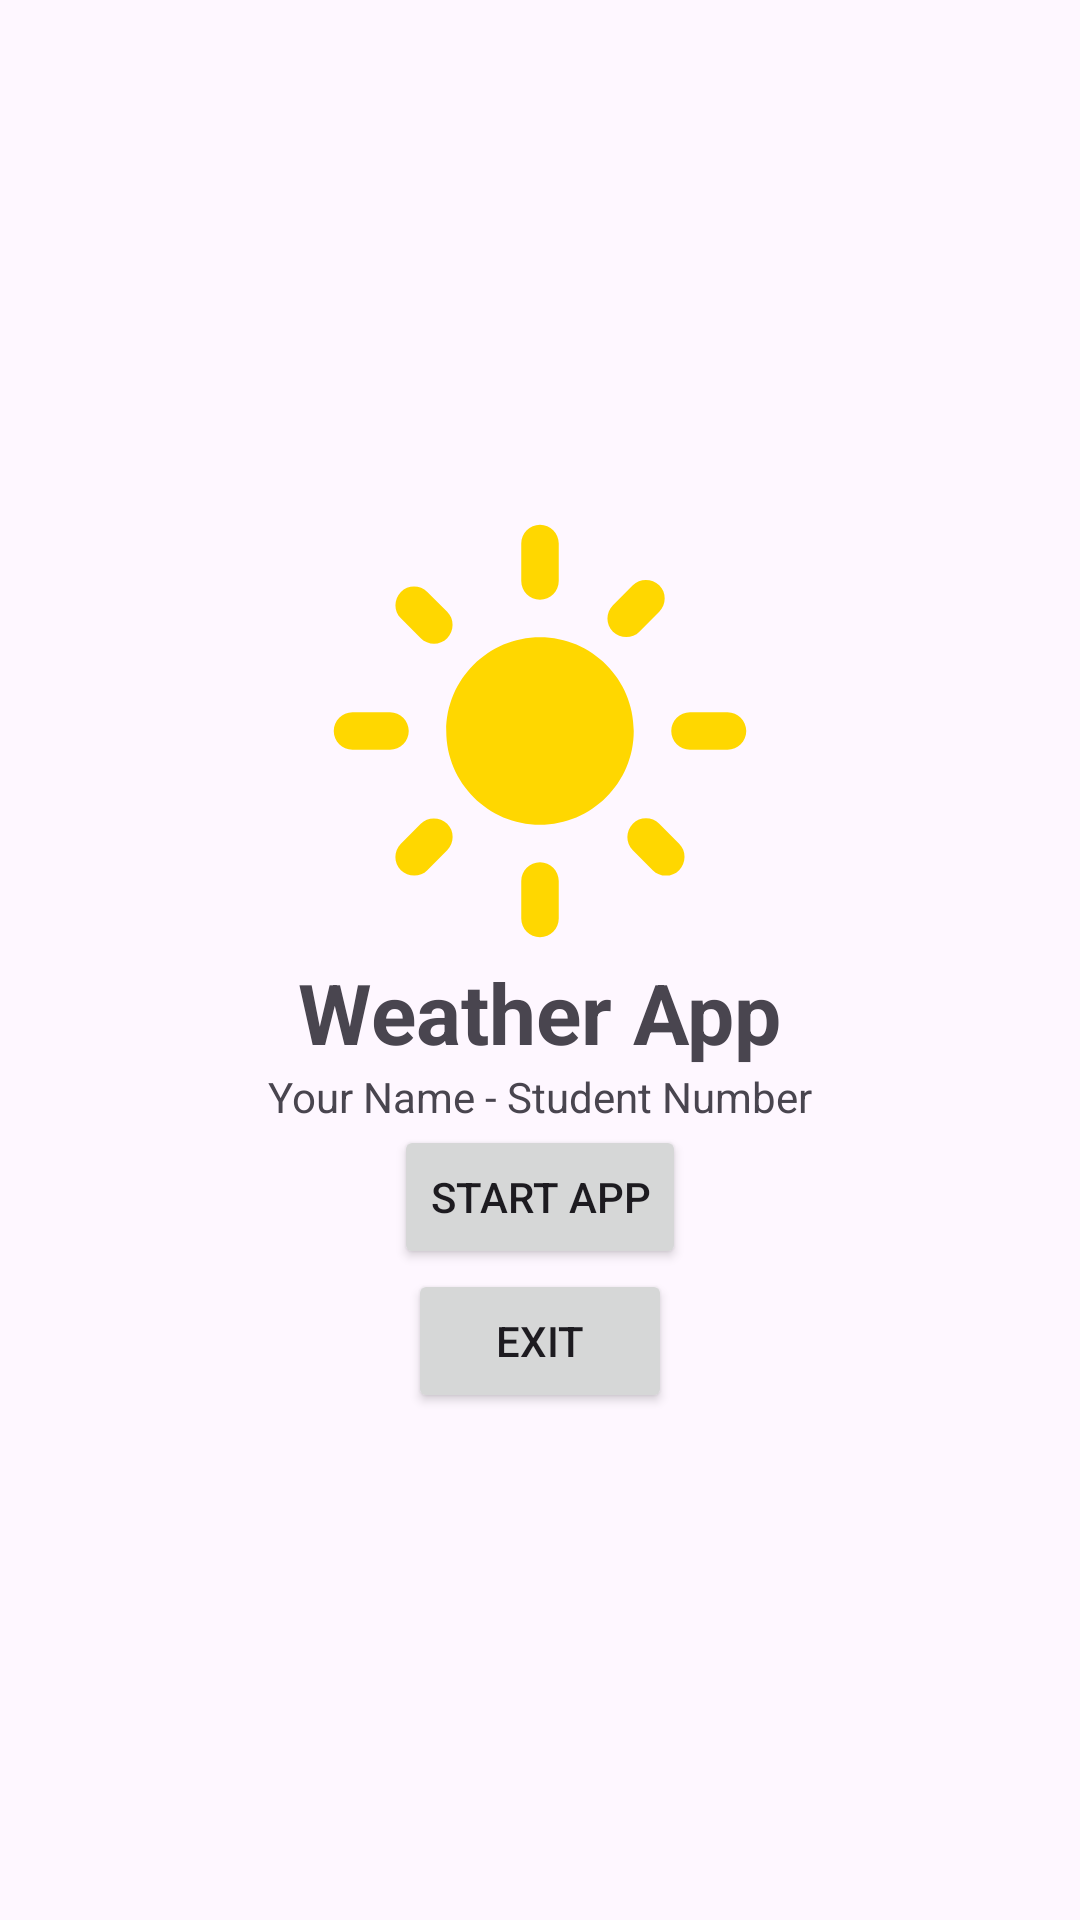

This screen was rendered from an Android layout file. Write that file and the resources it references.
<!-- AndroidManifest.xml: application theme Theme.WeeklyWeatherApp -->
<!-- res/layout/activity_splash.xml -->
<?xml version="1.0" encoding="utf-8"?>
<LinearLayout
    xmlns:android="http://schemas.android.com/apk/res/android"
    android:id="@+id/main"
    android:layout_width="match_parent"
    android:layout_height="match_parent"
    android:orientation="vertical"
    android:gravity="center"
    android:padding="20dp">

    <ImageView
        android:layout_width="150dp"
        android:layout_height="150dp"
        android:src="@drawable/logo_weather"/>

    <TextView
        android:layout_width="wrap_content"
        android:layout_height="wrap_content"
        android:text="Weather App"
        android:textSize="28sp"
        android:textStyle="bold"/>

    <TextView
        android:layout_width="wrap_content"
        android:layout_height="wrap_content"
        android:text="Your Name - Student Number"/>

    <Button
        android:id="@+id/btnStart"
        android:layout_width="wrap_content"
        android:layout_height="wrap_content"
        android:text="Start App"/>

    <Button
        android:id="@+id/btnExit"
        android:layout_width="wrap_content"
        android:layout_height="wrap_content"
        android:text="Exit"/>
</LinearLayout>
<!-- resources referenced by this layout -->
<resources>
  <!-- drawable logo_weather (drawable) -->
  <vector xmlns:android="http://schemas.android.com/apk/res/android"
      android:width="24dp"
      android:height="24dp"
      android:viewportWidth="24"
      android:viewportHeight="24">
      <path
          android:fillColor="#FFD700"
          android:pathData="M12,7c-2.76,0 -5,2.24 -5,5s2.24,5 5,5s5,-2.24 5,-5S14.76,7 12,7zM2,13h2c0.55,0 1,-0.45 1,-1s-0.45,-1 -1,-1H2c-0.55,0 -1,0.45 -1,1S1.45,13 2,13zM20,13h2c0.55,0 1,-0.45 1,-1s-0.45,-1 -1,-1h-2c-0.55,0 -1,0.45 -1,1S19.45,13 20,13zM11,2v2c0,0.55 0.45,1 1,1s1,-0.45 1,-1V2c0,-0.55 -0.45,-1 -1,-1S11,1.45 11,2zM11,20v2c0,0.55 0.45,1 1,1s1,-0.45 1,-1v-2c0,-0.55 -0.45,-1 -1,-1S11,19.45 11,20zM5.99,4.58c-0.39,-0.39 -1.03,-0.39 -1.41,0s-0.39,1.03 0,1.41l1.06,1.06c0.39,0.39 1.03,0.39 1.41,0s0.39,-1.03 0,-1.41L5.99,4.58zM18.36,16.95c-0.39,-0.39 -1.03,-0.39 -1.41,0s-0.39,1.03 0,1.41l1.06,1.06c0.39,0.39 1.03,0.39 1.41,0s0.39,-1.03 0,-1.41L18.36,16.95zM18.36,5.64c0.39,-0.39 0.39,-1.03 0,-1.41s-1.03,-0.39 -1.41,0l-1.06,1.06c-0.39,0.39 -0.39,1.03 0,1.41s1.03,0.39 1.41,0L18.36,5.64zM7.05,18.36c0.39,-0.39 0.39,-1.03 0,-1.41s-1.03,-0.39 -1.41,0l-1.06,1.06c-0.39,0.39 -0.39,1.03 0,1.41s1.03,0.39 1.41,0L7.05,18.36z" />
  </vector>
  <style name="Theme.WeeklyWeatherApp" parent="Base.Theme.WeeklyWeatherApp" />
  <style name="Base.Theme.WeeklyWeatherApp" parent="Theme.Material3.DayNight.NoActionBar">
          
          
      </style>
</resources>
